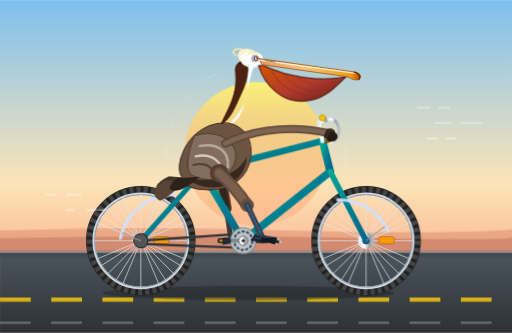
t = 0.00 s
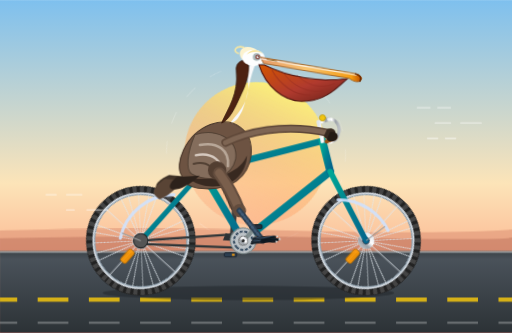
t = 2.19 s
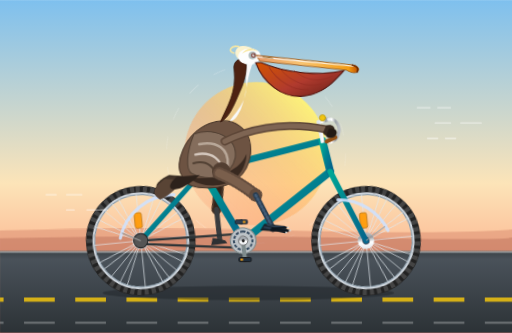
t = 4.38 s
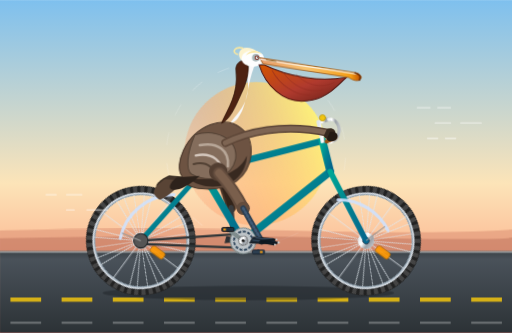
t = 6.56 s
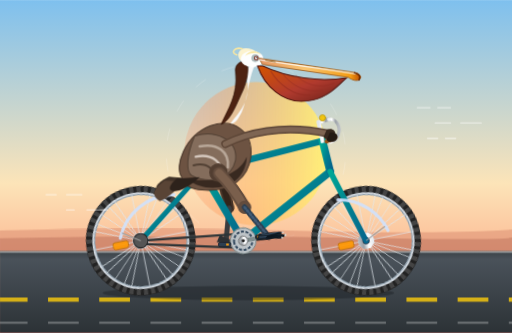
t = 8.75 s

The animated SVG that drew these frames (rendered in a browser with its animation timeline set to each time). Animation: 13 CSS @keyframes rules; frames cover the first 8.75 s, repeats indefinitely.

<svg xmlns="http://www.w3.org/2000/svg" viewBox="0 0 1000 650" width="100%" height="100%">
  <defs>
    <!-- Background Gradients -->
    <linearGradient id="skyGrad" x1="0%" y1="0%" x2="0%" y2="100%">
      <stop offset="0%" stop-color="#7ec0ee"/>
      <stop offset="55%" stop-color="#fce4b8"/>
      <stop offset="85%" stop-color="#fca987"/>
      <stop offset="100%" stop-color="#f88379"/>
    </linearGradient>

    <linearGradient id="sunGrad" x1="0%" y1="0%" x2="0%" y2="100%">
      <stop offset="0%" stop-color="#fff275" stop-opacity="0.95"/>
      <stop offset="100%" stop-color="#ff7f50" stop-opacity="0.2"/>
    </linearGradient>

    <linearGradient id="roadGrad" x1="0%" y1="0%" x2="0%" y2="100%">
      <stop offset="0%" stop-color="#3a4146"/>
      <stop offset="10%" stop-color="#4a525a"/>
      <stop offset="100%" stop-color="#2c3236"/>
    </linearGradient>

    <!-- Metallic & Pelican Gradients -->
    <linearGradient id="frameGrad" x1="0%" y1="0%" x2="100%" y2="100%">
      <stop offset="0%" stop-color="#00a896"/>
      <stop offset="50%" stop-color="#028090"/>
      <stop offset="100%" stop-color="#05668d"/>
    </linearGradient>

    <linearGradient id="chromeGrad" x1="0%" y1="0%" x2="100%" y2="0%">
      <stop offset="0%" stop-color="#e0e5eb"/>
      <stop offset="40%" stop-color="#ffffff"/>
      <stop offset="70%" stop-color="#9aa0a6"/>
      <stop offset="100%" stop-color="#bdc1c6"/>
    </linearGradient>

    <linearGradient id="pouchGrad" x1="0%" y1="0%" x2="100%" y2="100%">
      <stop offset="0%" stop-color="#d35400"/>
      <stop offset="55%" stop-color="#b03a2e"/>
      <stop offset="100%" stop-color="#641e16"/>
    </linearGradient>

    <linearGradient id="beakHorn" x1="0%" y1="0%" x2="100%" y2="0%">
      <stop offset="0%" stop-color="#e59866"/>
      <stop offset="45%" stop-color="#f8c471"/>
      <stop offset="90%" stop-color="#f39c12"/>
      <stop offset="100%" stop-color="#ba4a00"/>
    </linearGradient>

    <!-- Bicycle Wheel Definition (Center at 0,0, R=100) -->
    <g id="bicycleWheel">
      <!-- Rim and Tire -->
      <circle cx="0" cy="0" r="100" fill="none" stroke="#222" stroke-width="14"/>
      <circle cx="0" cy="0" r="100" fill="none" stroke="#444" stroke-dasharray="8 6" stroke-width="12"/>
      <circle cx="0" cy="0" r="92" fill="none" stroke="#d0d7de" stroke-width="5"/>
      <circle cx="0" cy="0" r="90" fill="none" stroke="#8a9ba8" stroke-width="2"/>
      <!-- 16 Spokes -->
      <g stroke="#e1e8ed" stroke-width="1.6" opacity="0.85">
        <line x1="0" y1="-91" x2="0" y2="91"/>
        <line x1="-91" y1="0" x2="91" y2="0"/>
        <line x1="-64.3" y1="-64.3" x2="64.3" y2="64.3"/>
        <line x1="-64.3" y1="64.3" x2="64.3" y2="-64.3"/>
        <line x1="-84" y1="-34.8" x2="84" y2="34.8"/>
        <line x1="-84" y1="34.8" x2="84" y2="-34.8"/>
        <line x1="-34.8" y1="-84" x2="34.8" y2="84"/>
        <line x1="-34.8" y1="84" x2="34.8" y2="-84"/>
        <line x1="-76.8" y1="-48.2" x2="76.8" y2="48.2"/>
        <line x1="-76.8" y1="48.2" x2="76.8" y2="-48.2"/>
        <line x1="-48.2" y1="-76.8" x2="48.2" y2="76.8"/>
        <line x1="-48.2" y1="76.8" x2="48.2" y2="-76.8"/>
      </g>
      <!-- Hub & Axle Nut -->
      <circle cx="0" cy="0" r="16" fill="url(#chromeGrad)"/>
      <circle cx="0" cy="0" r="7" fill="#374151"/>
      <circle cx="0" cy="0" r="3" fill="#fff"/>
      <!-- Reflector -->
      <rect x="25" y="-8" width="30" height="14" rx="4" fill="#ff9800" stroke="#b26a00" stroke-width="1.5" opacity="0.9"/>
    </g>
  </defs>

  <style><![CDATA[
    /* Cycle timing */
    :root {
      --pedal-speed: 1.6s;
    }

    /* Wheel & Environment Animations */
    .wheel-rotation {
      animation: rotateWheel var(--pedal-speed) linear infinite;
    }
    .ground-line {
      stroke-dasharray: 60 40;
      animation: groundScroll 0.8s linear infinite;
    }
    .sunbeam {
      transform-origin: 500px 300px;
      animation: rotateSun 35s linear infinite;
    }

    /* Bicycle Crankset */
    .crank-assembly {
      transform-origin: 475px 470px;
      animation: crankTurn var(--pedal-speed) linear infinite;
    }

    /* Counter-rotating Pedals */
    .pedal-counter-right {
      transform-origin: 512px 470px;
      animation: counterRotateRight var(--pedal-speed) linear infinite;
    }
    .pedal-counter-left {
      transform-origin: 438px 470px;
      animation: counterRotateLeft var(--pedal-speed) linear infinite;
    }

    /* Pelican Leg IK Animations (Synchronized to crank rotation) */
    .thigh-right {
      transform-origin: 428px 338px;
      animation: thighRightMotion var(--pedal-speed) ease-in-out infinite;
    }
    .shin-right {
      transform-origin: 476px 406px;
      animation: shinRightMotion var(--pedal-speed) ease-in-out infinite;
    }

    .thigh-left {
      transform-origin: 428px 338px;
      animation: thighLeftMotion var(--pedal-speed) ease-in-out infinite;
    }
    .shin-left {
      transform-origin: 440px 408px;
      animation: shinLeftMotion var(--pedal-speed) ease-in-out infinite;
    }

    /* Pelican Body Natural Bounce & Head Bob */
    .pelican-rider {
      animation: riderBob var(--pedal-speed) ease-in-out infinite;
      transform-origin: 430px 345px;
    }
    .pelican-head {
      animation: headBob var(--pedal-speed) ease-in-out infinite;
      transform-origin: 490px 175px;
    }
    .breeze-pouch {
      animation: pouchWiggle 0.8s ease-in-out infinite alternate;
      transform-origin: 570px 190px;
    }

    /* Keyframe Definitions */
    @keyframes rotateWheel {
      0%   { transform: rotate(0deg); }
      100% { transform: rotate(360deg); }
    }

    @keyframes rotateSun {
      0%   { transform: rotate(0deg); }
      100% { transform: rotate(360deg); }
    }

    @keyframes groundScroll {
      0%   { stroke-dashoffset: 0; }
      100% { stroke-dashoffset: -100; }
    }

    @keyframes crankTurn {
      0%   { transform: rotate(0deg); }
      100% { transform: rotate(360deg); }
    }

    @keyframes counterRotateRight {
      0%   { transform: rotate(0deg); }
      100% { transform: rotate(-360deg); }
    }

    @keyframes counterRotateLeft {
      0%   { transform: rotate(0deg); }
      100% { transform: rotate(-360deg); }
    }

    /* Right Leg Motion: Right crank starts at +37px X forward */
    @keyframes thighRightMotion {
      0%   { transform: rotate(-6deg); }
      25%  { transform: rotate(14deg); }   /* Crank at 6 o'clock: fully extended downward */
      50%  { transform: rotate(-2deg); }
      75%  { transform: rotate(-24deg); }  /* Crank at 12 o'clock: thigh high */
      100% { transform: rotate(-6deg); }
    }

    @keyframes shinRightMotion {
      0%   { transform: rotate(10deg); }
      25%  { transform: rotate(-22deg); }  /* Reaching bottom */
      50%  { transform: rotate(-8deg); }
      75%  { transform: rotate(26deg); }   /* Folded at top */
      100% { transform: rotate(10deg); }
    }

    /* Left Leg Motion (180 deg out of phase with Right) */
    @keyframes thighLeftMotion {
      0%   { transform: rotate(-2deg); }
      25%  { transform: rotate(-24deg); }  /* Left crank at 12 o'clock */
      50%  { transform: rotate(-6deg); }
      75%  { transform: rotate(14deg); }   /* Left crank at 6 o'clock */
      100% { transform: rotate(-2deg); }
    }

    @keyframes shinLeftMotion {
      0%   { transform: rotate(-8deg); }
      25%  { transform: rotate(26deg); }
      50%  { transform: rotate(10deg); }
      75%  { transform: rotate(-22deg); }
      100% { transform: rotate(-8deg); }
    }

    @keyframes riderBob {
      0%, 100% { transform: translateY(0px) rotate(0deg); }
      25%      { transform: translateY(-4px) rotate(0.8deg); }
      50%      { transform: translateY(1px) rotate(0deg); }
      75%      { transform: translateY(-4px) rotate(-0.8deg); }
    }

    @keyframes headBob {
      0%, 100% { transform: rotate(0deg); }
      25%      { transform: rotate(1.8deg) translateY(-2px); }
      75%      { transform: rotate(-1.5deg) translateY(-1px); }
    }

    @keyframes pouchWiggle {
      0%   { transform: scale(1, 1); }
      100% { transform: scale(1.02, 0.98) skewX(1deg); }
    }
  ]]></style>

  <!-- Sky and Sun Background -->
  <rect width="1000" height="650" fill="url(#skyGrad)"/>

  <!-- Warm Sun and Radiance -->
  <g class="sunbeam">
    <circle cx="500" cy="300" r="140" fill="url(#sunGrad)"/>
    <circle cx="500" cy="300" r="175" fill="none" stroke="#fff" stroke-width="1.5" opacity="0.25" stroke-dasharray="25 35"/>
  </g>

  <!-- Distant Coastal Horizon Details -->
  <path d="M0,450 Q280,442 560,450 T1000,448 L1000,490 L0,490 Z" fill="#cf7a63" opacity="0.4"/>
  <path d="M0,465 Q340,458 680,464 T1000,462 L1000,500 L0,500 Z" fill="#9c5244" opacity="0.3"/>

  <!-- Seaside Road & Animated Asphalt Markings -->
  <rect x="0" y="490" width="1000" height="160" fill="url(#roadGrad)"/>
  <line x1="0" y1="492" x2="1000" y2="492" stroke="#e0e0e0" stroke-width="3" opacity="0.6"/>
  <line class="ground-line" x1="0" y1="585" x2="1000" y2="585" stroke="#f1c40f" stroke-width="8" opacity="0.85"/>
  <line class="ground-line" x1="0" y1="630" x2="1000" y2="630" stroke="#ffffff" stroke-width="4" opacity="0.3"/>

  <!-- Bicycle Shadow on Ground -->
  <ellipse cx="485" cy="572" rx="285" ry="14" fill="#1b2024" opacity="0.45"/>

  <!-- ========================================== -->
  <!-- LEFT (FAR) LEG & CRANK (Behind the Frame)  -->
  <!-- ========================================== -->
  <!-- Note: Left crank points at 9 o'clock (180 deg out of phase with right at 3 o'clock) -->
  <g id="farLegAndPedal">
    <!-- Left Thigh & Shin -->
    <g class="thigh-left">
      <!-- Upper Leg (Darker shading for far side) -->
      <path d="M 428,338 Q 436,370 440,408" stroke="#4a3629" stroke-width="20" stroke-linecap="round"/>
      <!-- Feathery highlight -->
      <path d="M 428,338 Q 436,370 440,408" stroke="#33241a" stroke-width="12" stroke-linecap="round"/>
      
      <!-- Knee joint to shin -->
      <g class="shin-left">
        <path d="M 440,408 L 438,470" stroke="#3a3c3e" stroke-width="10" stroke-linecap="round"/>
        <!-- Far Webbed Foot & Claws -->
        <path d="M 425,462 L 448,470 L 452,476 L 420,476 Z" fill="#2d3033"/>
      </g>
    </g>
  </g>

  <!-- ========================================== -->
  <!-- BICYCLE ASSEMBLY                           -->
  <!-- ========================================== -->
  <g id="bicycle">
    <!-- REAR WHEEL (Center: X=275, Y=470) -->
    <g class="wheel-rotation" style="transform-origin: 275px 470px;">
      <use href="#bicycleWheel" x="275" y="470"/>
    </g>

    <!-- FRONT WHEEL (Center: X=715, Y=470) -->
    <g class="wheel-rotation" style="transform-origin: 715px 470px;">
      <use href="#bicycleWheel" x="715" y="470"/>
    </g>

    <!-- Bicycle Frame: Diamond Geometry -->
    <!-- Rear Dropout: (275, 470) | Bottom Bracket (BB): (475, 470) -->
    <!-- Seat Lug: (395, 335)     | Head Tube Top: (630, 275)       -->
    <!-- Head Tube Bottom: (645, 335) | Front Fork End: (715, 470)  -->
    <g id="bikeFrame" stroke-linecap="round" stroke-linejoin="round">
      <!-- Chainstay (Rear Dropout to Bottom Bracket) -->
      <line x1="275" y1="470" x2="475" y2="470" stroke="url(#frameGrad)" stroke-width="11"/>
      
      <!-- Seatstay (Rear Dropout to Seat Lug) -->
      <line x1="275" y1="470" x2="395" y2="335" stroke="url(#frameGrad)" stroke-width="10"/>

      <!-- Chain Guard / Rear Drive Chain -->
      <path d="M 275,470 L 475,456 A 24 24 0 0 1 475,484 L 275,476 Z" fill="none" stroke="#2c3437" stroke-width="4.5"/>
      <circle cx="275" cy="470" r="14" fill="#555" stroke="#222" stroke-width="2"/>

      <!-- Seat Tube (Bottom Bracket to Seat Lug) -->
      <line x1="475" y1="470" x2="395" y2="335" stroke="url(#frameGrad)" stroke-width="14"/>
      <!-- Seat Post (Chrome) -->
      <line x1="395" y1="335" x2="385" y2="315" stroke="url(#chromeGrad)" stroke-width="9"/>

      <!-- Down Tube (Bottom Bracket to Head Tube Bottom) -->
      <line x1="475" y1="470" x2="645" y2="335" stroke="url(#frameGrad)" stroke-width="15"/>

      <!-- Top Tube (Seat Lug to Head Tube Top) -->
      <line x1="395" y1="335" x2="630" y2="275" stroke="url(#frameGrad)" stroke-width="13"/>

      <!-- Head Tube -->
      <line x1="630" y1="275" x2="645" y2="335" stroke="url(#frameGrad)" stroke-width="15"/>

      <!-- Front Fork (Head Tube to Front Axle) -->
      <line x1="645" y1="335" x2="715" y2="470" stroke="url(#frameGrad)" stroke-width="11"/>

      <!-- Quill Stem & Handlebars -->
      <!-- Stem -->
      <path d="M 630,275 L 622,238 L 642,233" fill="none" stroke="url(#chromeGrad)" stroke-width="8" stroke-linecap="square"/>
      <!-- Handlebar Bar Curve & Grips -->
      <path d="M 642,233 C 655,231 668,245 660,265 C 655,278 642,278 638,276" fill="none" stroke="url(#chromeGrad)" stroke-width="6"/>
      <!-- Handlebar Grip -->
      <path d="M 655,268 L 638,276" stroke="#935116" stroke-width="8" stroke-linecap="round"/>
      <!-- Bell on Bar -->
      <circle cx="630" cy="230" r="6" fill="#f1c40f" stroke="#b7950b" stroke-width="1.5"/>

      <!-- Bicycle Saddle (Leather Cruiser Style) -->
      <!-- Springs -->
      <circle cx="376" cy="320" r="5" fill="none" stroke="#7f8c8d" stroke-width="2.5"/>
      <circle cx="386" cy="320" r="5" fill="none" stroke="#7f8c8d" stroke-width="2.5"/>
      <!-- Saddle Body -->
      <path d="M 360,314 C 362,305 385,302 410,305 C 430,308 438,318 430,320 C 418,322 400,317 380,317 C 366,317 360,320 360,314 Z" fill="#5c381e" stroke="#3d2310" stroke-width="2"/>
    </g>

    <!-- Fenders (Mudguards) -->
    <!-- Rear Mudguard -->
    <path d="M 235,465 A 108 108 0 0 1 340,380" fill="none" stroke="#d0e1fd" stroke-width="6" stroke-linecap="round" opacity="0.9"/>
    <line x1="275" y1="470" x2="238" y2="455" stroke="#999" stroke-width="2"/>
    <!-- Front Mudguard -->
    <path d="M 660,390 A 108 108 0 0 1 758,450" fill="none" stroke="#d0e1fd" stroke-width="6" stroke-linecap="round" opacity="0.9"/>
    <line x1="715" y1="470" x2="752" y2="442" stroke="#999" stroke-width="2"/>

    <!-- ========================================== -->
    <!-- REVOLVING CRANKSET & PEDALS                -->
    <!-- Bottom Bracket Center: (475, 470), R=37px   -->
    <!-- ========================================== -->
    <g class="crank-assembly">
      <!-- Front Chainring / Sprocket -->
      <circle cx="475" cy="470" r="25" fill="#bdc3c7" stroke="#7f8c8d" stroke-width="2"/>
      <circle cx="475" cy="470" r="18" fill="none" stroke="#34495e" stroke-dasharray="6 3" stroke-width="4"/>
      
      <!-- Far Crank Arm (pointing left: 180 deg) -->
      <line x1="475" y1="470" x2="438" y2="470" stroke="#7f8c8d" stroke-width="8" stroke-linecap="round"/>
      <!-- Far Pedal Axle Spindle -->
      <circle cx="438" cy="470" r="4.5" fill="#333"/>
      
      <!-- Near Crank Arm (pointing right: 0 deg) -->
      <line x1="475" y1="470" x2="512" y2="470" stroke="url(#chromeGrad)" stroke-width="9" stroke-linecap="round"/>
      <!-- Near Pedal Spindle -->
      <circle cx="512" cy="470" r="4.5" fill="#2c3e50"/>
      <!-- Center Axle Cap -->
      <circle cx="475" cy="470" r="9" fill="url(#chromeGrad)" stroke="#555" stroke-width="1.5"/>
      <circle cx="475" cy="470" r="3" fill="#222"/>

      <!-- Counter-Rotating Pedals to Stay Level Under Feet -->
      <!-- Left Pedal at (438, 470) -->
      <g class="pedal-counter-left">
        <rect x="426" y="466" width="24" height="8" rx="2.5" fill="#212f3d" stroke="#111" stroke-width="1.5"/>
        <rect x="429" y="468" width="5" height="4" fill="#f39c12"/>
      </g>
      <!-- Right Pedal at (512, 470) -->
      <g class="pedal-counter-right">
        <rect x="500" y="466" width="24" height="8" rx="2.5" fill="#2c3e50" stroke="#17202a" stroke-width="1.5"/>
        <rect x="515" y="468" width="5" height="4" fill="#f39c12"/>
      </g>
    </g>
  </g>

  <!-- ========================================== -->
  <!-- CALIFORNIA BROWN PELICAN RIDER             -->
  <!-- ========================================== -->
  <g class="pelican-rider">
    <!-- Tail Feathers -->
    <path d="M 330,345 C 310,355 295,365 315,385 C 335,378 355,360 365,348 Z" fill="#423328" stroke="#2d221a" stroke-width="1.5"/>
    <path d="M 322,352 C 305,365 290,378 312,392 C 330,385 348,368 358,354 Z" fill="#594435"/>

    <!-- Main Torso / Body -->
    <!-- California brown pelicans have silver-grey to warm brown bodies and dark belly/flanks -->
    <path d="M 355,345 C 340,325 360,265 410,245 C 455,228 495,255 490,305 C 485,348 450,375 395,370 C 370,368 358,358 355,345 Z" fill="#6d5342" stroke="#48362a" stroke-width="2"/>
    <!-- Shaded Underbelly -->
    <path d="M 368,350 C 390,370 435,372 460,352 C 475,340 482,320 482,305 C 468,340 420,355 368,350 Z" fill="#382920"/>

    <!-- Folded Wing with Layered Covert Feathers -->
    <g id="foldedWing">
      <!-- Wing Base Coverts -->
      <path d="M 380,265 C 418,252 465,270 460,312 C 452,348 412,360 375,342 C 362,335 365,300 380,265 Z" fill="#846d5c" stroke="#524134" stroke-width="2"/>
      <!-- Silvery-grey Barred Feather Rows -->
      <path d="M 390,285 C 425,278 448,295 445,326" fill="none" stroke="#b8a798" stroke-width="5" stroke-linecap="round"/>
      <path d="M 382,305 C 415,298 438,318 432,342" fill="none" stroke="#d5c8be" stroke-width="4.5" stroke-linecap="round"/>
      <path d="M 378,322 C 405,315 424,332 418,350" fill="none" stroke="#524134" stroke-width="4" stroke-linecap="round"/>
      <!-- Wing Primary Tips -->
      <path d="M 345,348 C 330,360 325,375 345,372 C 360,370 380,355 390,345 Z" fill="#2d221b"/>
    </g>

    <!-- Brown Pelican S-Curve Neck -->
    <!-- Breeding adult: Rich chestnut/mahogany hindneck with bright white neck sides & front -->
    <!-- White Front of Neck -->
    <path d="M 450,240 C 470,215 490,195 482,150 C 478,135 488,125 500,122 C 485,148 485,188 472,218 C 465,232 458,242 450,240 Z" fill="#f8f9fa"/>
    <!-- Rich Chestnut Hindneck -->
    <path d="M 432,242 C 445,212 465,185 460,140 C 458,125 468,118 482,118 C 486,132 485,155 470,185 C 458,212 448,235 432,242 Z" fill="#4d2212" stroke="#311409" stroke-width="1.5"/>

    <!-- Pelican Head & Beak Group (Animated Bobbing) -->
    <g class="pelican-head">
      <!-- Back of Head Crest (Pale straw-yellow to white) -->
      <path d="M 470,120 C 460,110 465,95 480,95 C 495,95 508,105 510,120 Z" fill="#fcf3cf"/>
      <path d="M 462,108 C 450,105 455,92 472,96" stroke="#f9e79f" stroke-width="3" fill="none" stroke-linecap="round"/>

      <!-- Head Base -->
      <ellipse cx="492" cy="116" rx="22" ry="16" fill="#fdfefe"/>
      
      <!-- Pale Straw-Yellow Crown Wash -->
      <path d="M 478,110 C 485,98 502,98 510,108 C 502,102 486,104 478,110 Z" fill="#f9e79f"/>

      <!-- Distinctive Pelican Eye with Bare Rosy-Gray Facial Skin -->
      <circle cx="498" cy="114" r="7.5" fill="#aab7b8"/>
      <circle cx="500" cy="114" r="4.5" fill="#78281f"/>
      <circle cx="500" cy="114" r="2.5" fill="#fdfefe"/>
      <circle cx="501" cy="113" r="1" fill="#111"/>

      <!-- Giant Gular Pouch (Distensible Throat) -->
      <g class="breeze-pouch">
        <!-- Pouch Sag & Dynamic Fold -->
        <path d="M 505,128 C 515,160 550,210 610,195 C 640,188 660,165 675,150 C 625,160 560,150 515,128 Z" fill="url(#pouchGrad)" stroke="#51140e" stroke-width="2"/>
        <!-- Pouch Vascular Striations -->
        <path d="M 530,138 C 545,165 575,188 605,185" fill="none" stroke="#922b21" stroke-width="2" opacity="0.6"/>
        <path d="M 552,142 C 570,168 600,182 630,175" fill="none" stroke="#922b21" stroke-width="1.8" opacity="0.6"/>
        <path d="M 578,146 C 600,168 628,172 652,160" fill="none" stroke="#922b21" stroke-width="1.5" opacity="0.6"/>
      </g>

      <!-- Upper Bill (Culmen with Hooked Nail at Tip) -->
      <!-- Extremely long bill, typical of Pelecanus occidentalis -->
      <path d="M 505,114 L 690,140 C 702,142 708,148 702,154 C 696,158 688,155 680,150 L 512,126 Z" fill="url(#beakHorn)" stroke="#935116" stroke-width="1.5"/>
      <!-- Longitudinal Culmen Ridge and Hook Tip -->
      <line x1="506" y1="117" x2="695" y2="143" stroke="#fdfefe" stroke-width="2.5" opacity="0.8"/>
      <path d="M 692,141 Q 706,144 701,155" fill="none" stroke="#6e2c00" stroke-width="3" stroke-linecap="round"/>

      <!-- Nostril Slit -->
      <line x1="518" y1="118" x2="538" y2="121" stroke="#7e5109" stroke-width="1.5"/>

      <!-- Pelican's Hip Feather Tufts -->
      <circle cx="428" cy="338" r="18" fill="#523e31"/>
    </g>

    <!-- Pelican Left Wing Tip / Arm on Handlebars -->
    <!-- Giving the pelican posture of steering the bike proudly -->
    <path d="M 440,280 C 480,260 550,240 642,260" fill="none" stroke="#5d4637" stroke-width="16" stroke-linecap="round"/>
    <path d="M 440,280 C 480,260 550,240 642,260" fill="none" stroke="#7e6553" stroke-width="10" stroke-linecap="round"/>
    <!-- Wing Feathers Gripping Handlebar -->
    <path d="M 638,252 C 646,248 658,252 654,264 C 650,274 636,275 632,266 Z" fill="#36281f"/>
    <path d="M 644,258 C 652,256 662,260 658,270 C 654,278 642,278 638,272 Z" fill="#241a14"/>
  </g>

  <!-- ========================================== -->
  <!-- RIGHT (NEAR) LEG & PEDAL (Forefront Layer) -->
  <!-- Kinematically Driven & Synchronized        -->
  <!-- ========================================== -->
  <g id="nearLegAndPedal">
    <!-- Thigh rotates from hip: (428, 338) -->
    <g class="thigh-right">
      <!-- Upper Leg: Robust Pelican Hip Musculature -->
      <path d="M 428,338 Q 456,368 476,406" stroke="#634c3d" stroke-width="24" stroke-linecap="round"/>
      <path d="M 428,338 Q 456,368 476,406" stroke="#7a5f4c" stroke-width="16" stroke-linecap="round"/>
      <!-- Soft Feather Down at Knee -->
      <circle cx="476" cy="406" r="13" fill="#634c3d"/>

      <!-- Lower Leg (Shin / Tarsus) rotates from knee: (476, 406) -->
      <g class="shin-right">
        <!-- Bare, Scaly Slate-Black Skin of Pelican Tarsus -->
        <line x1="476" y1="406" x2="512" y2="470" stroke="#2c3e50" stroke-width="11" stroke-linecap="round"/>
        <line x1="476" y1="406" x2="512" y2="470" stroke="#415b76" stroke-width="5" stroke-linecap="round" stroke-dasharray="3 5"/>

        <!-- Large Totipalmate (Fully Webbed) Foot Planted on Pedal (512, 470) -->
        <!-- Ankle joint / Heel -->
        <circle cx="512" cy="470" r="7" fill="#1b2631"/>
        
        <!-- Webbing between all 4 toes -->
        <path d="M 495,462 L 535,465 L 542,476 L 488,474 Z" fill="#1b2631" stroke="#111" stroke-width="1"/>
        <path d="M 500,463 Q 518,467 534,466" stroke="#34495e" stroke-width="2.5" fill="none"/>
        <path d="M 494,468 Q 515,472 538,472" stroke="#34495e" stroke-width="2.5" fill="none"/>

        <!-- Four Toes & Curved Claws Firmly Resting on Near Pedal Platform -->
        <line x1="510" y1="470" x2="538" y2="467" stroke="#0e171f" stroke-width="3" stroke-linecap="round"/>
        <line x1="512" y1="471" x2="543" y2="473" stroke="#0e171f" stroke-width="3.5" stroke-linecap="round"/>
        <line x1="508" y1="472" x2="536" y2="477" stroke="#0e171f" stroke-width="3" stroke-linecap="round"/>
        <!-- Curved Toe Nails -->
        <circle cx="541" cy="467" r="1.8" fill="#d5dbdb"/>
        <circle cx="545" cy="473" r="2" fill="#d5dbdb"/>
        <circle cx="538" cy="477" r="1.8" fill="#d5dbdb"/>
      </g>
    </g>
  </g>

  <!-- Speed Breeze Lines for Cycling Motion Atmosphere -->
  <g stroke="#ffffff" stroke-width="2.5" opacity="0.5" stroke-linecap="round">
    <line x1="880" y1="210" x2="810" y2="210" stroke-dasharray="25 15"/>
    <line x1="940" y1="240" x2="850" y2="240" stroke-dasharray="40 20"/>
    <line x1="890" y1="270" x2="830" y2="270" stroke-dasharray="20 15"/>
    <line x1="160" y1="380" x2="90" y2="380" stroke-dasharray="30 20"/>
    <line x1="210" y1="410" x2="130" y2="410" stroke-dasharray="40 25"/>
  </g>
</svg>
